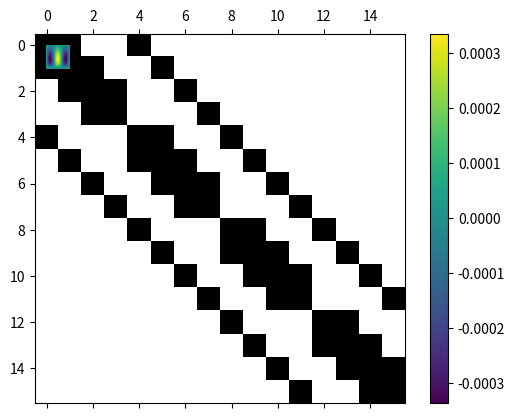

This chart was generated by the following Python code:
%matplotlib inline
import numpy as np
import matplotlib.pyplot as plt
from scipy.sparse import spdiags,linalg

def five_pt_laplacian(m):
    e=np.ones(m**2)
    e2=([0]+[1]*(m-1))*m
    h=1./(m+1)
    A=np.diag(-4*e,0)+np.diag(e2[1:],-1)+np.diag(e2[1:],1)+np.diag(e[m:],m)+np.diag(e[m:],-m)
    A/=h**2
    return A

A=five_pt_laplacian(4)
plt.spy(A)

def five_pt_laplacian_sparse(m):
    e=np.ones(m**2)
    e2=([1]*(m-1)+[0])*m
    e3=([0]+[1]*(m-1))*m
    h=1./(m+1)
    A=spdiags([-4*e,e2,e3,e,e],[0,-1,1,-m,m],m**2,m**2)
    A/=h**2
    return A

U=np.array([[1,2,3],[4,5,6],[7,8,9]])
print(U)
print(U.reshape([9]))

# Define the RHS function:
f = lambda x,y: -(20*y**3+9*np.pi**2*(y-y**5.))*np.sin(3*np.pi*x)
#Set up the grid:
m=100
x=np.linspace(0,1,m+2); x=x[1:-1]
y=np.linspace(0,1,m+2); y=y[1:-1]
X,Y=np.meshgrid(x,y)
#Set up and solve the linear system
A=five_pt_laplacian_sparse(m).tocsr()
F=f(X,Y).reshape([m**2])
U=linalg.spsolve(A,F)

plt.pcolor(X,Y,f(X,Y));
plt.colorbar();

U=U.reshape([m,m])
plt.pcolor(X,Y,U)
plt.colorbar();

U_exact=[]
U_exact=(Y-Y**5)*np.sin(3*np.pi*X)
plt.clf()
plt.pcolor(X,Y,U_exact-U)
plt.colorbar()

def laplacian_1D(m):
    em = np.ones(m)
    e1=np.ones(m-1)
    return (np.diag(-2*em,0)+np.diag(e1,-1)+np.diag(e1,1))*(m+1)**2

def laplacian_2D(m):
    I = np.eye(m)
    A = laplacian_1D(m)
    return np.kron(A,I) + np.kron(I,A)

plt.spy(laplacian_2D(4));

print(laplacian_2D(3))